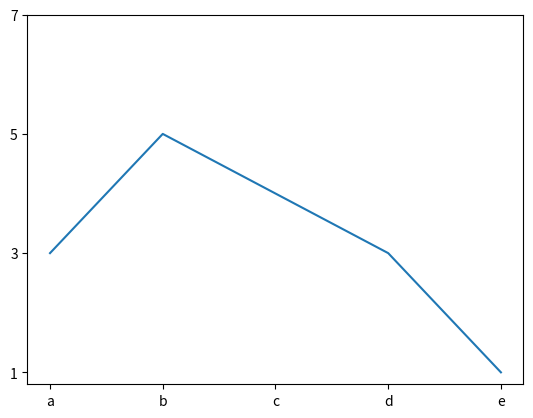

Generate this figure with matplotlib:
import matplotlib.pyplot as plt
import numpy as np

x = [3,5,4,3,1]
plt.plot(x)
plt.xticks(range(len(x)), ['a','b','c','d','e'])
plt.yticks(range(1,8,2))
plt.show()